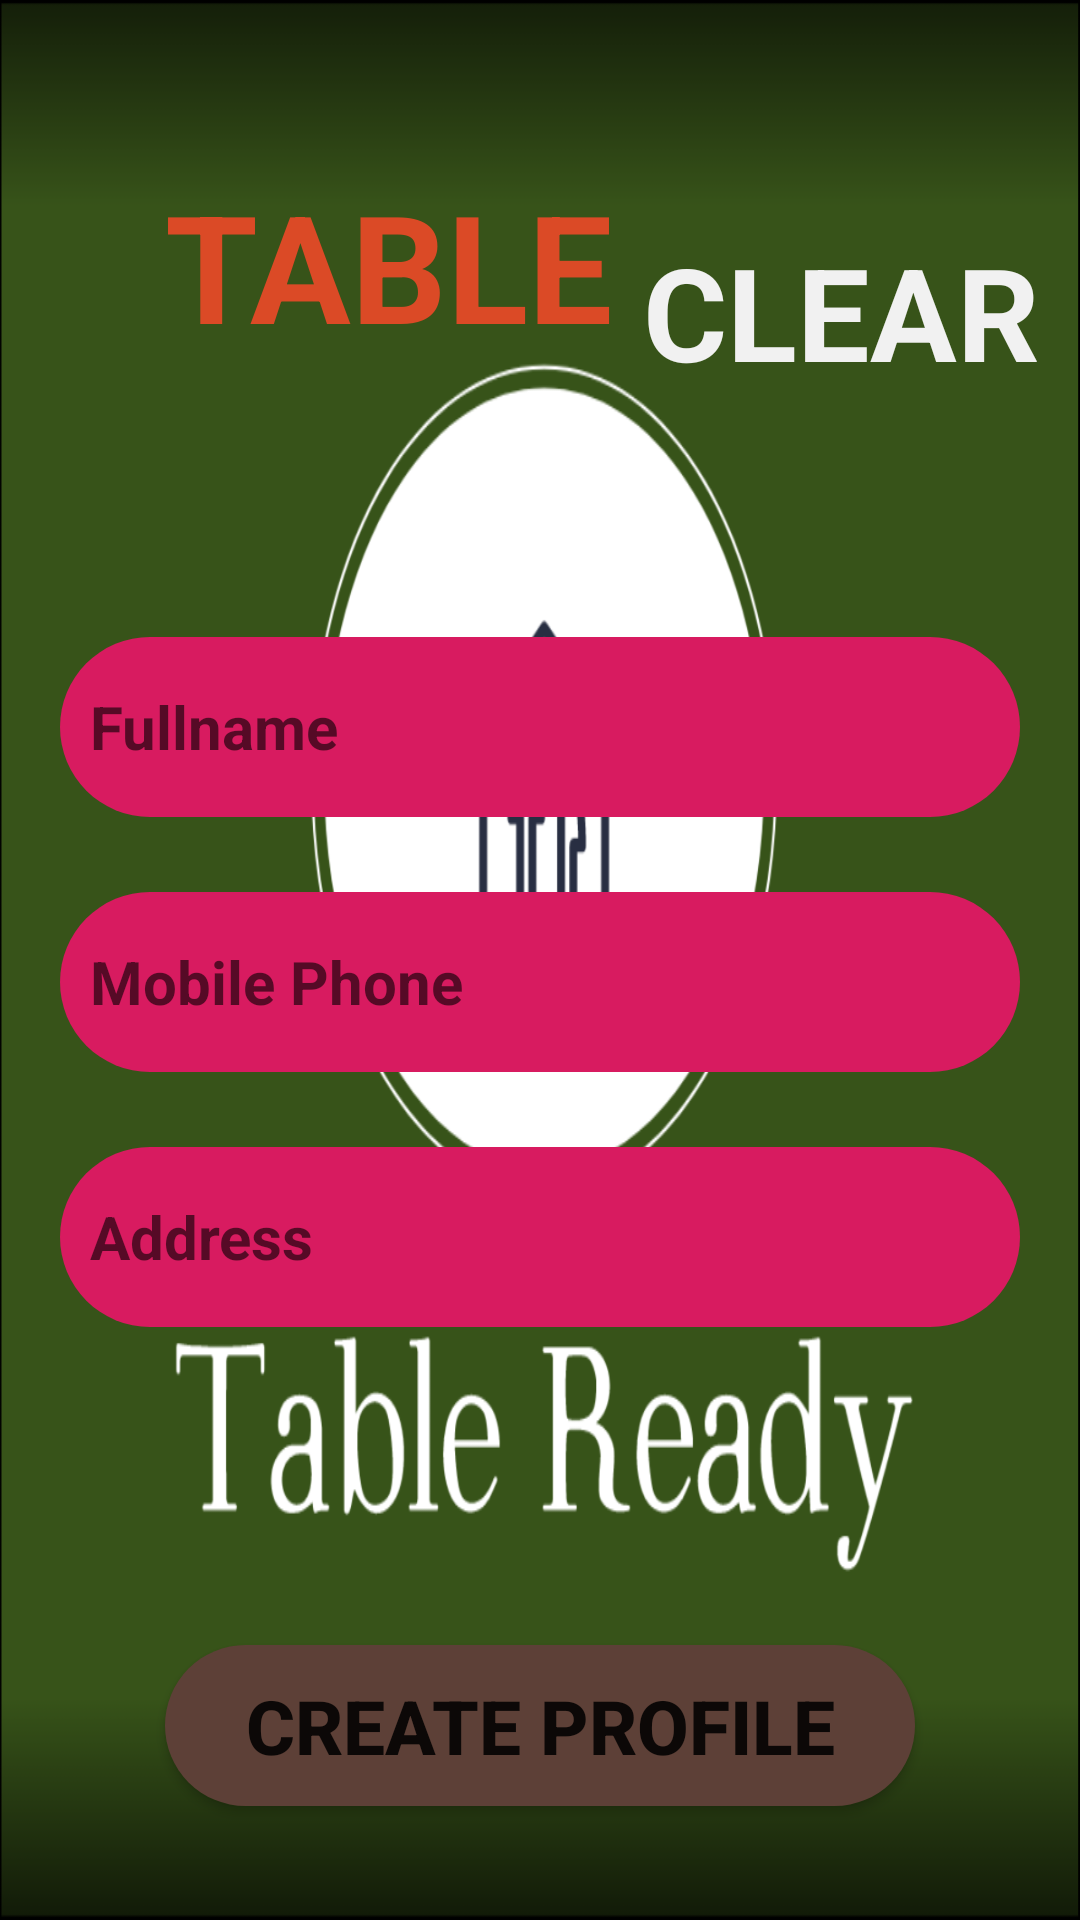

Produce the Android XML layout that renders to this screen, including the resource entries it uses.
<!-- AndroidManifest.xml: application theme AppTheme.Launcher -->
<!-- res/layout/activity_profile.xml -->
<?xml version="1.0" encoding="utf-8"?>
<RelativeLayout xmlns:android="http://schemas.android.com/apk/res/android"
    xmlns:app="http://schemas.android.com/apk/res-auto"
    xmlns:tools="http://schemas.android.com/tools"
    android:layout_width="match_parent"
    android:layout_height="match_parent"
    tools:context=".RegisterActivity"
    android:background="@drawable/tableclearbackground">

    <TextView
        android:id="@+id/table"
        android:layout_width="wrap_content"
        android:layout_height="wrap_content"
        android:text="TABLE"
        android:textStyle="bold"
        android:textSize="50dp"
        android:textColor="#db4a26"
        android:layout_marginLeft="55dp"
        android:layout_marginTop="55dp"/>

    <TextView
        android:id="@+id/clear"
        android:layout_width="wrap_content"
        android:layout_height="wrap_content"
        android:text="CLEAR"
        android:textStyle="bold"
        android:textSize="43dp"
        android:textColor="#F1F1F1"
        android:layout_toRightOf="@id/table"
        android:layout_marginTop="75dp"
        android:layout_marginLeft="10dp"/>

    <EditText
        android:id="@+id/inFullname"
        android:layout_width="320dp"
        android:layout_height="60dp"
        android:ems="10"
        android:layout_below="@id/clear"
        android:layout_centerHorizontal="true"
        android:layout_marginTop="80dp"
        android:hint="Fullname"
        android:background="@drawable/radius"
        android:textSize="20dp"
        android:textStyle="bold"
        android:padding="10dp"/>

    <EditText
        android:id="@+id/inPhone"
        android:layout_width="320dp"
        android:layout_height="60dp"
        android:ems="10"
        android:layout_below="@id/inFullname"
        android:layout_centerHorizontal="true"
        android:layout_marginTop="25dp"
        android:hint="Mobile Phone"
        android:background="@drawable/radius"
        android:textSize="20dp"
        android:textStyle="bold"
        android:padding="10dp"/>

    <EditText
        android:id="@+id/inAddress"
        android:layout_width="320dp"
        android:layout_height="60dp"
        android:ems="10"
        android:layout_below="@id/inPhone"
        android:layout_centerHorizontal="true"
        android:layout_marginTop="25dp"
        android:hint="Address"
        android:background="@drawable/radius"
        android:textSize="20dp"
        android:textStyle="bold"
        android:padding="10dp"/>

    <Button
        android:id="@+id/btProfile"
        android:layout_width="250dp"
        android:layout_height="wrap_content"
        android:text="Create Profile"
        android:textStyle="bold"
        android:textSize="25dp"
        android:layout_below="@id/inAddress"
        android:layout_centerHorizontal="true"
        android:padding="10dp"
        android:layout_marginTop="106dp"
        android:background="@drawable/radius2"/>

    <ProgressBar
        android:id="@+id/progressBar"
        style="?android:attr/progressBarStyle"
        android:layout_width="wrap_content"
        android:layout_height="wrap_content"
        android:layout_below="@+id/btProfile"
        android:layout_centerHorizontal="true"
        android:layout_marginTop="20dp"
        android:visibility="invisible" />

</RelativeLayout>
<!-- resources referenced by this layout -->
<resources>
  <!-- drawable radius (drawable-v24) -->
  <?xml version="1.0" encoding="utf-8"?>
  <shape xmlns:android="http://schemas.android.com/apk/res/android" android:shape="rectangle">
  
      <solid android:color="@color/colorAccent" />
      <corners android:radius="30dp" />
  
  
  </shape>
  <!-- drawable radius2 (drawable-v24) -->
  <?xml version="1.0" encoding="utf-8"?>
  <shape xmlns:android="http://schemas.android.com/apk/res/android" android:shape="rectangle">
  
      <solid android:color="@color/colorPrimaryDark" />
      <corners android:radius="30dp" />
  
  
  </shape>
  <style name="AppTheme.Launcher">
          <item name="android:windowBackground">@drawable/tableclearicon</item>
      </style>
  <color name="colorAccent">#D81B60</color>
  <color name="colorPrimaryDark">#5D4037</color>
  <!-- drawable tableclearicon: png bitmap (drawable-v24, 98273 bytes) -->
</resources>
